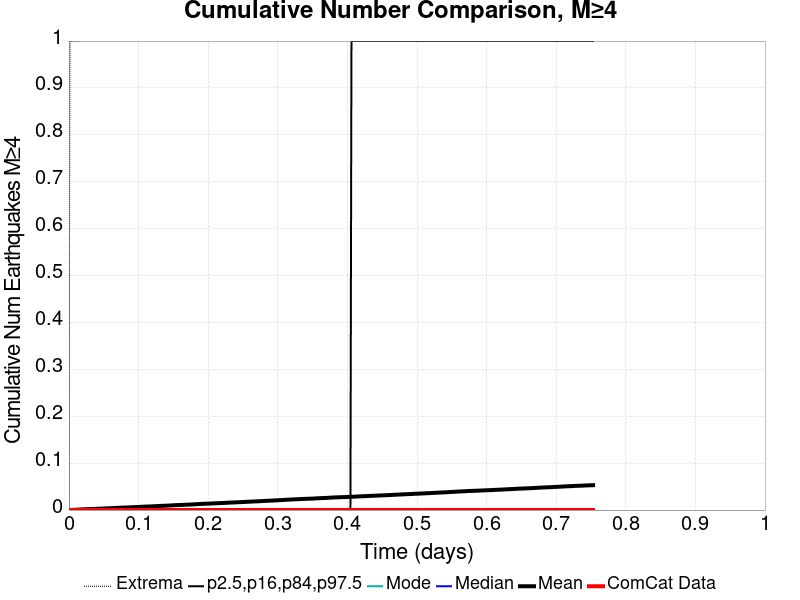

Source data for this figure (header and first rows):
Time (days), ComCat Data, Simulation Mean, Simulation Median, Simulation Mode, Simulation Minimum, Simulation Maximum, 2.5 %-ile, 16 %-ile, 84 %-ile, 97.5 %-ile
0.0, 0.0, 0.0, 0.0, 0.0, 0.0, 0.0, 0.0, 0.0, 0.0, 0.0
0.001509, 0.0, 7.0E-5, 0.0, 0.0, 0.0, 1.0, 0.0, 0.0, 0.0, 0.0
0.003018, 0.0, 1.7E-4, 0.0, 0.0, 0.0, 1.0, 0.0, 0.0, 0.0, 0.0
0.004527, 0.0, 3.3E-4, 0.0, 0.0, 0.0, 1.0, 0.0, 0.0, 0.0, 0.0
0.006036, 0.0, 4.1E-4, 0.0, 0.0, 0.0, 1.0, 0.0, 0.0, 0.0, 0.0
0.007545, 0.0, 5.5E-4, 0.0, 0.0, 0.0, 1.0, 0.0, 0.0, 0.0, 0.0
0.009054, 0.0, 6.2E-4, 0.0, 0.0, 0.0, 1.0, 0.0, 0.0, 0.0, 0.0
0.01056, 0.0, 7.4E-4, 0.0, 0.0, 0.0, 1.0, 0.0, 0.0, 0.0, 0.0
0.01207, 0.0, 8.5E-4, 0.0, 0.0, 0.0, 1.0, 0.0, 0.0, 0.0, 0.0
0.01358, 0.0, 9.5E-4, 0.0, 0.0, 0.0, 1.0, 0.0, 0.0, 0.0, 0.0
0.01509, 0.0, 0.00113, 0.0, 0.0, 0.0, 1.0, 0.0, 0.0, 0.0, 0.0
0.0166, 0.0, 0.00123, 0.0, 0.0, 0.0, 2.0, 0.0, 0.0, 0.0, 0.0
0.01811, 0.0, 0.00138, 0.0, 0.0, 0.0, 3.0, 0.0, 0.0, 0.0, 0.0
0.01962, 0.0, 0.00145, 0.0, 0.0, 0.0, 3.0, 0.0, 0.0, 0.0, 0.0
0.02113, 0.0, 0.00159, 0.0, 0.0, 0.0, 3.0, 0.0, 0.0, 0.0, 0.0
0.02263, 0.0, 0.0017, 0.0, 0.0, 0.0, 3.0, 0.0, 0.0, 0.0, 0.0
0.02414, 0.0, 0.00178, 0.0, 0.0, 0.0, 3.0, 0.0, 0.0, 0.0, 0.0
0.02565, 0.0, 0.00188, 0.0, 0.0, 0.0, 3.0, 0.0, 0.0, 0.0, 0.0
0.02716, 0.0, 0.00198, 0.0, 0.0, 0.0, 3.0, 0.0, 0.0, 0.0, 0.0
0.02867, 0.0, 0.00208, 0.0, 0.0, 0.0, 3.0, 0.0, 0.0, 0.0, 0.0
0.03018, 0.0, 0.00216, 0.0, 0.0, 0.0, 3.0, 0.0, 0.0, 0.0, 0.0
0.03169, 0.0, 0.00228, 0.0, 0.0, 0.0, 3.0, 0.0, 0.0, 0.0, 0.0
0.0332, 0.0, 0.00232, 0.0, 0.0, 0.0, 3.0, 0.0, 0.0, 0.0, 0.0
0.03471, 0.0, 0.00238, 0.0, 0.0, 0.0, 3.0, 0.0, 0.0, 0.0, 0.0
0.03622, 0.0, 0.00246, 0.0, 0.0, 0.0, 3.0, 0.0, 0.0, 0.0, 0.0
0.03772, 0.0, 0.00257, 0.0, 0.0, 0.0, 3.0, 0.0, 0.0, 0.0, 0.0
0.03923, 0.0, 0.00267, 0.0, 0.0, 0.0, 3.0, 0.0, 0.0, 0.0, 0.0
0.04074, 0.0, 0.00275, 0.0, 0.0, 0.0, 3.0, 0.0, 0.0, 0.0, 0.0
0.04225, 0.0, 0.00281, 0.0, 0.0, 0.0, 3.0, 0.0, 0.0, 0.0, 0.0
0.04376, 0.0, 0.00286, 0.0, 0.0, 0.0, 3.0, 0.0, 0.0, 0.0, 0.0
0.04527, 0.0, 0.003, 0.0, 0.0, 0.0, 3.0, 0.0, 0.0, 0.0, 0.0
0.04678, 0.0, 0.00309, 0.0, 0.0, 0.0, 3.0, 0.0, 0.0, 0.0, 0.0
0.04829, 0.0, 0.00318, 0.0, 0.0, 0.0, 3.0, 0.0, 0.0, 0.0, 0.0
0.0498, 0.0, 0.00328, 0.0, 0.0, 0.0, 3.0, 0.0, 0.0, 0.0, 0.0
0.05131, 0.0, 0.00334, 0.0, 0.0, 0.0, 3.0, 0.0, 0.0, 0.0, 0.0
0.05281, 0.0, 0.00349, 0.0, 0.0, 0.0, 3.0, 0.0, 0.0, 0.0, 0.0
0.05432, 0.0, 0.00361, 0.0, 0.0, 0.0, 3.0, 0.0, 0.0, 0.0, 0.0
0.05583, 0.0, 0.00365, 0.0, 0.0, 0.0, 3.0, 0.0, 0.0, 0.0, 0.0
0.05734, 0.0, 0.00378, 0.0, 0.0, 0.0, 3.0, 0.0, 0.0, 0.0, 0.0
0.05885, 0.0, 0.00388, 0.0, 0.0, 0.0, 4.0, 0.0, 0.0, 0.0, 0.0
0.06036, 0.0, 0.00396, 0.0, 0.0, 0.0, 4.0, 0.0, 0.0, 0.0, 0.0
0.06187, 0.0, 0.0041, 0.0, 0.0, 0.0, 4.0, 0.0, 0.0, 0.0, 0.0
0.06338, 0.0, 0.00419, 0.0, 0.0, 0.0, 4.0, 0.0, 0.0, 0.0, 0.0
0.06489, 0.0, 0.00425, 0.0, 0.0, 0.0, 4.0, 0.0, 0.0, 0.0, 0.0
0.0664, 0.0, 0.00436, 0.0, 0.0, 0.0, 4.0, 0.0, 0.0, 0.0, 0.0
0.0679, 0.0, 0.00453, 0.0, 0.0, 0.0, 4.0, 0.0, 0.0, 0.0, 0.0
0.06941, 0.0, 0.00462, 0.0, 0.0, 0.0, 4.0, 0.0, 0.0, 0.0, 0.0
0.07092, 0.0, 0.00477, 0.0, 0.0, 0.0, 4.0, 0.0, 0.0, 0.0, 0.0
0.07243, 0.0, 0.0049, 0.0, 0.0, 0.0, 4.0, 0.0, 0.0, 0.0, 0.0
0.07394, 0.0, 0.00501, 0.0, 0.0, 0.0, 4.0, 0.0, 0.0, 0.0, 0.0
0.07545, 0.0, 0.00512, 0.0, 0.0, 0.0, 4.0, 0.0, 0.0, 0.0, 0.0
0.07696, 0.0, 0.00519, 0.0, 0.0, 0.0, 4.0, 0.0, 0.0, 0.0, 0.0
0.07847, 0.0, 0.00527, 0.0, 0.0, 0.0, 4.0, 0.0, 0.0, 0.0, 0.0
0.07998, 0.0, 0.00534, 0.0, 0.0, 0.0, 4.0, 0.0, 0.0, 0.0, 0.0
0.08149, 0.0, 0.00544, 0.0, 0.0, 0.0, 4.0, 0.0, 0.0, 0.0, 0.0
0.08299, 0.0, 0.00552, 0.0, 0.0, 0.0, 4.0, 0.0, 0.0, 0.0, 0.0
0.0845, 0.0, 0.00557, 0.0, 0.0, 0.0, 4.0, 0.0, 0.0, 0.0, 0.0
0.08601, 0.0, 0.0056, 0.0, 0.0, 0.0, 4.0, 0.0, 0.0, 0.0, 0.0
0.08752, 0.0, 0.00569, 0.0, 0.0, 0.0, 4.0, 0.0, 0.0, 0.0, 0.0
0.08903, 0.0, 0.00584, 0.0, 0.0, 0.0, 4.0, 0.0, 0.0, 0.0, 0.0
... 440 more rows
